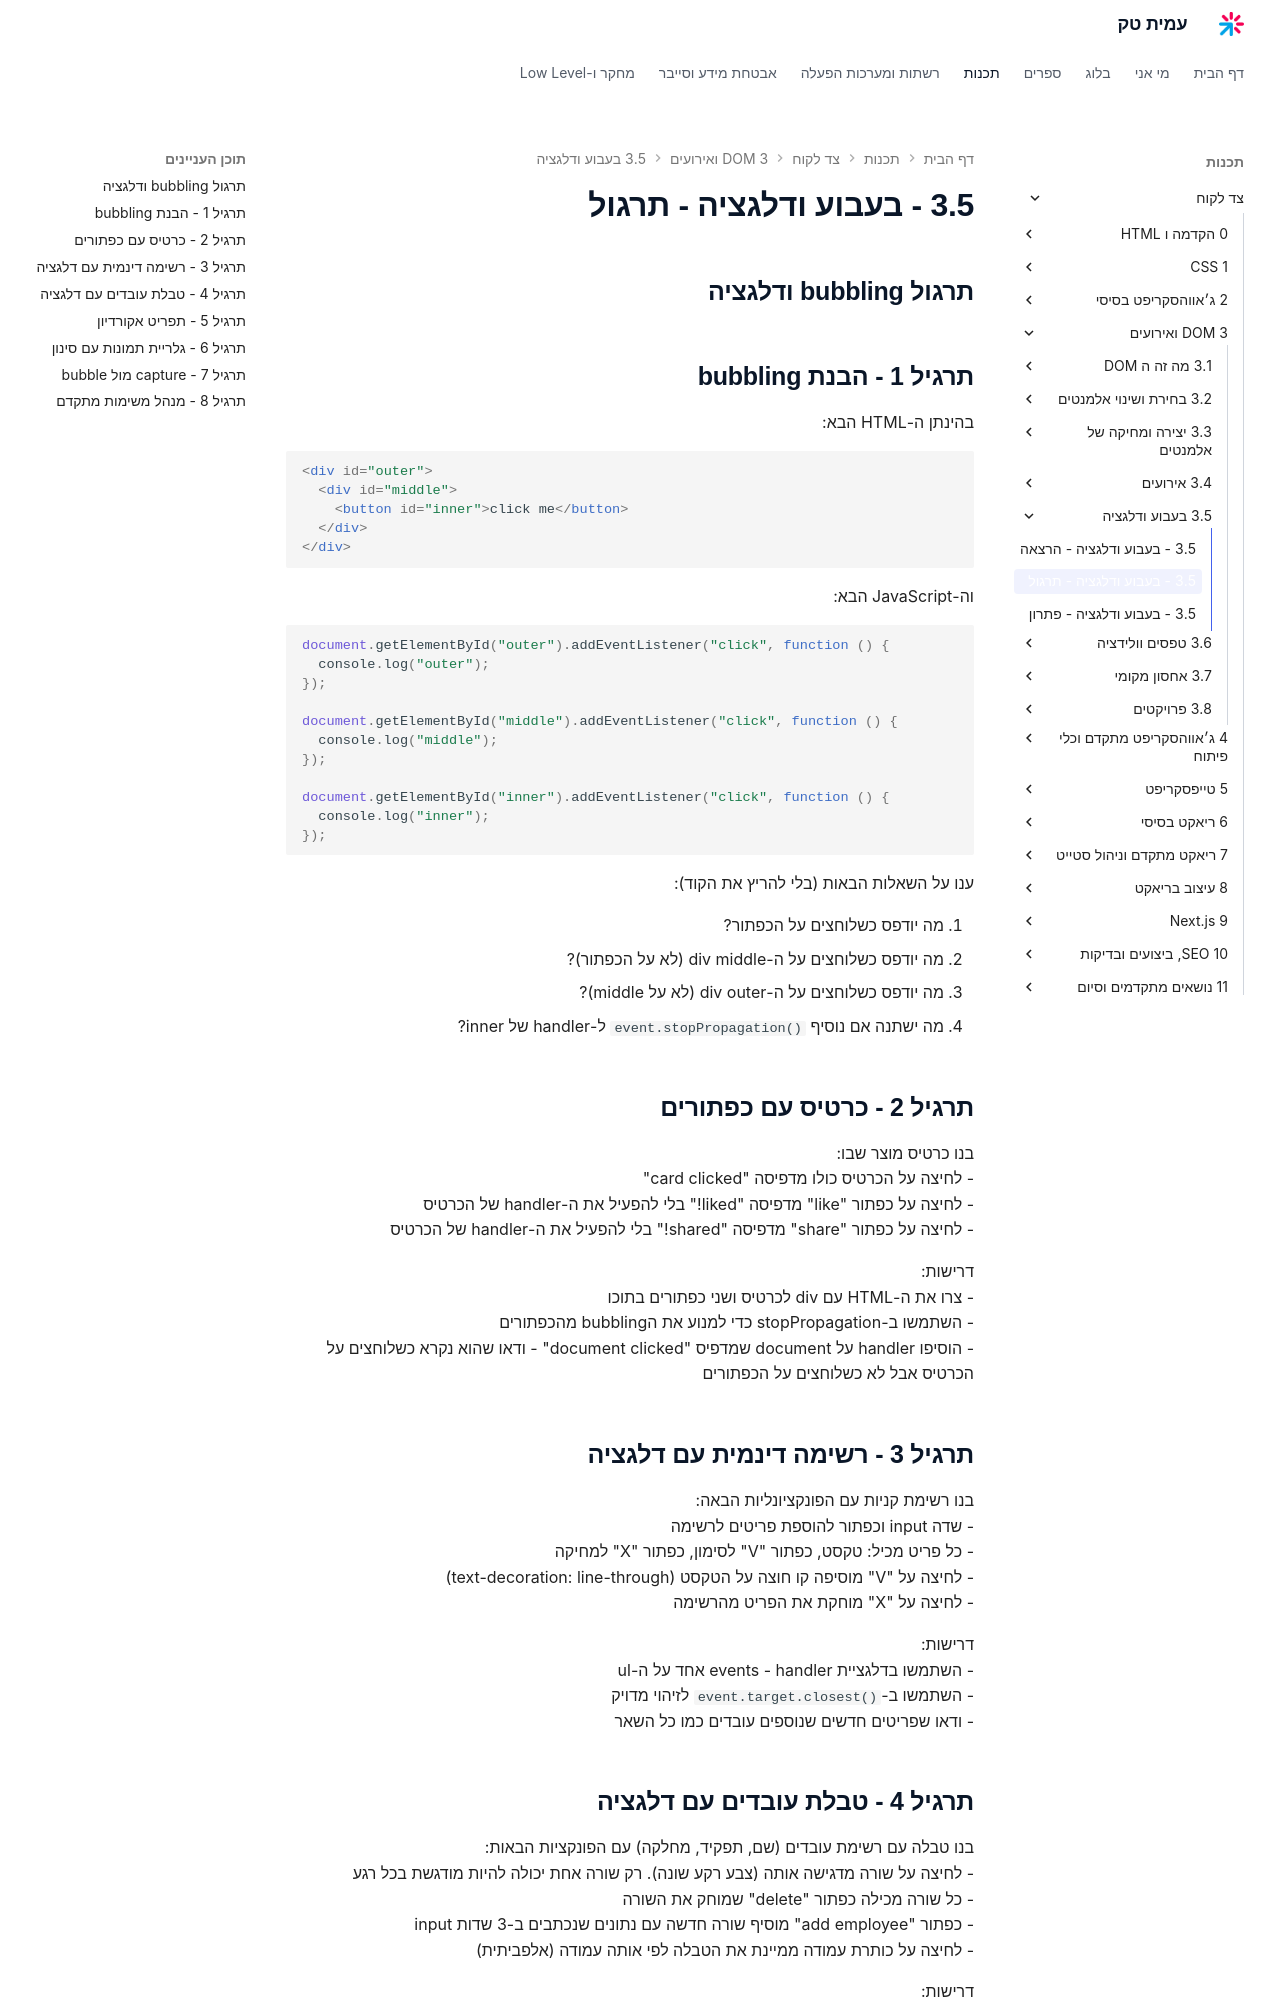

repository: AmitPinchasi/amittech · page: צד-לקוח/3 - DOM ואירועים/3.5 - בעבוע ודלגציה/3.5 - בעבוע ודלגציה - תרגול/index.html · generator: mkdocs


## תרגול bubbling ודלגציה

## תרגיל 1 - הבנת bubbling

בהינתן ה-HTML הבא:

```html
<div id="outer">
  <div id="middle">
    <button id="inner">click me</button>
  </div>
</div>
```

וה-JavaScript הבא:

```js
document.getElementById("outer").addEventListener("click", function () {
  console.log("outer");
});

document.getElementById("middle").addEventListener("click", function () {
  console.log("middle");
});

document.getElementById("inner").addEventListener("click", function () {
  console.log("inner");
});
```

ענו על השאלות הבאות (בלי להריץ את הקוד):

1. מה יודפס כשלוחצים על הכפתור?
2. מה יודפס כשלוחצים על ה-div middle (לא על הכפתור)?
3. מה יודפס כשלוחצים על ה-div outer (לא על middle)?
4. מה ישתנה אם נוסיף `event.stopPropagation()` ל-handler של inner?

## תרגיל 2 - כרטיס עם כפתורים

בנו כרטיס מוצר שבו:
- לחיצה על הכרטיס כולו מדפיסה "card clicked"
- לחיצה על כפתור "like" מדפיסה "liked!" בלי להפעיל את ה-handler של הכרטיס
- לחיצה על כפתור "share" מדפיסה "shared!" בלי להפעיל את ה-handler של הכרטיס

דרישות:
- צרו את ה-HTML עם div לכרטיס ושני כפתורים בתוכו
- השתמשו ב-stopPropagation כדי למנוע את הbubbling מהכפתורים
- הוסיפו handler על document שמדפיס "document clicked" - ודאו שהוא נקרא כשלוחצים על הכרטיס אבל לא כשלוחצים על הכפתורים

## תרגיל 3 - רשימה דינמית עם דלגציה

בנו רשימת קניות עם הפונקציונליות הבאה:
- שדה input וכפתור להוספת פריטים לרשימה
- כל פריט מכיל: טקסט, כפתור "V" לסימון, כפתור "X" למחיקה
- לחיצה על "V" מוסיפה קו חוצה על הטקסט (text-decoration: line-through)
- לחיצה על "X" מוחקת את הפריט מהרשימה

דרישות:
- השתמשו בדלגציית events - handler אחד על ה-ul
- השתמשו ב-`event.target.closest()` לזיהוי מדויק
- ודאו שפריטים חדשים שנוספים עובדים כמו כל השאר

## תרגיל 4 - טבלת עובדים עם דלגציה

בנו טבלה עם רשימת עובדים (שם, תפקיד, מחלקה) עם הפונקציות הבאות:
- לחיצה על שורה מדגישה אותה (צבע רקע שונה). רק שורה אחת יכולה להיות מודגשת בכל רגע
- כל שורה מכילה כפתור "delete" שמוחק את השורה
- כפתור "add employee" מוסיף שורה חדשה עם נתונים שנכתבים ב-3 שדות input
- לחיצה על כותרת עמודה ממיינת את הטבלה לפי אותה עמודה (אלפביתית)

דרישות:
- השתמשו בדלגציית events - handler אחד על ה-tbody לפעולות השורות
- השתמשו בדלגציה גם על ה-thead למיון
- אלמנטים דינמיים חייבים לעבוד כמו הקיימים
- התחילו עם לפחות 4 עובדים בטבלה
